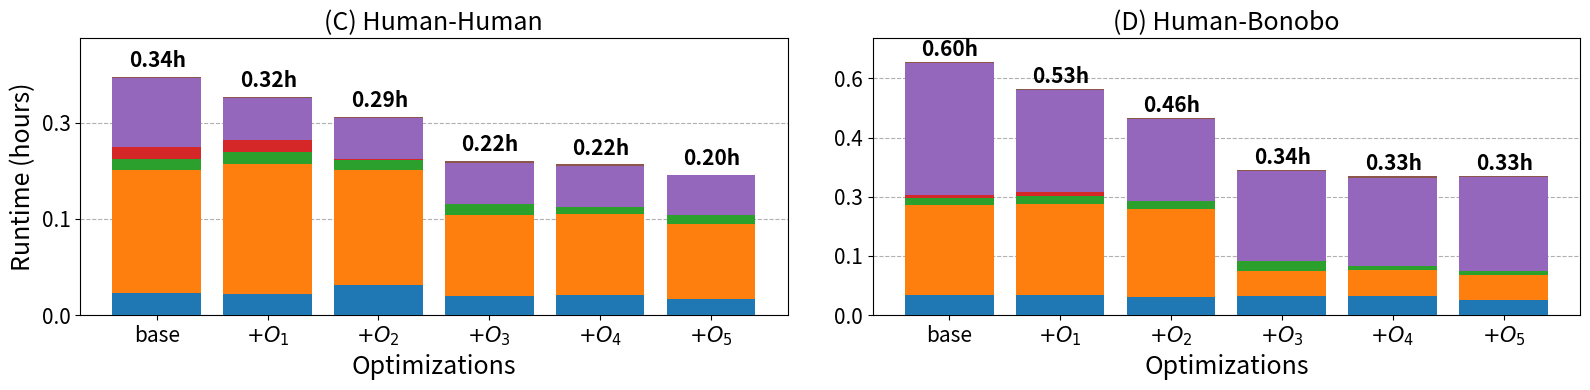

The matplotlib source for this figure:
import matplotlib.pyplot as plt
import numpy as np
import seaborn as sns

# Data for the first part (human) with the updated categories
categories = ['Computing anchors', 'Chaining (DP recursion)', 'Chaining (DP traceback)', 'Filtering primary chains', 'Base-to-base alignment', 'Miscellaneous']
runtime_human = [1237.404, 1135.931, 1032.298, 801.616, 783.492, 727.938]  # Runtime in hours for human

# Apply the mapping to shorten the values
value_mm2_human = np.array([0.091, 0.322 + 0.198, 0.025 + 0.021, 0.048, 0.289, 0.007]) * runtime_human[0]
value_mm2_avx_human = np.array([0.095, 0.366 + 0.230, 0.030 + 0.025, 0.055, 0.191, 0.008]) * runtime_human[1]
value_mm2_avx_olp_human = np.array([0.150, 0.366 + 0.213, 0.028 + 0.026, 0.001, 0.206, 0.010]) * runtime_human[2]
value_mm2_hap_chain_human = np.array([0.125, 0.273 + 0.250, 0.039 + 0.032, 0.001, 0.268, 0.013]) * runtime_human[3]
value_mm2_hap_chain_btk_human = np.array([0.131, 0.280 + 0.257, 0.026 + 0.023, 0.001, 0.270, 0.013]) * runtime_human[4]
value_mm2_hap_chain_btk_sort_human = np.array([0.112, 0.274 + 0.268, 0.032 + 0.029, 0.001, 0.283, 0.003]) * runtime_human[5]
data_human = np.array([value_mm2_human, value_mm2_avx_human, value_mm2_avx_olp_human, value_mm2_hap_chain_human, value_mm2_hap_chain_btk_human, value_mm2_hap_chain_btk_sort_human])

# Data for the second part (primates) with the updated categories
runtime_primates = [2146.975, 1911.632, 1668.894, 1229.227, 1174.610, 1174.683]  # Runtime in hours for primates
value_mm2_primates = np.array([0.079, 0.249 + 0.106, 0.016 + 0.012, 0.012, 0.518, 0.004]) * runtime_primates[0]
value_mm2_avx_primates = np.array([0.087, 0.278 + 0.124, 0.020 + 0.018, 0.016, 0.453, 0.005]) * runtime_primates[1]
value_mm2_olp_primates = np.array([0.092, 0.313 + 0.133, 0.022 + 0.019, 0.000, 0.414, 0.007]) * runtime_primates[2]
value_mm2_hap_chain_primates = np.array([0.131, 0.095 + 0.080, 0.034 + 0.032, 0.001, 0.617, 0.010]) * runtime_primates[3]
value_mm2_hap_chain_btk_primates = np.array([0.140, 0.104 + 0.084, 0.014 + 0.011, 0.001, 0.635, 0.011]) * runtime_primates[4]
value_mm2_hap_chain_btk_sort_primates = np.array([0.111, 0.096 + 0.080, 0.017 + 0.014, 0.001, 0.677, 0.004]) * runtime_primates[5]
data_primates = np.array([value_mm2_primates, value_mm2_avx_primates, value_mm2_olp_primates, value_mm2_hap_chain_primates, value_mm2_hap_chain_btk_primates, value_mm2_hap_chain_btk_sort_primates])

# Create subplots
fig, (ax1, ax2) = plt.subplots(1, 2, figsize=(16, 4), sharey=False)

# Use a colormap for consistent colors
colors = sns.color_palette("tab10", len(categories))

# Plot bars for human data
bottom_human = np.zeros(len(runtime_human))
for i, category in enumerate(categories):
    ax1.bar(range(len(runtime_human)), data_human[:, i], bottom=bottom_human, label=category, color=colors[i], zorder=3)
    bottom_human += data_human[:, i]

# Add runtime labels for human
for i, v in enumerate(runtime_human):
    ax1.text(i - 0.25, bottom_human[i] + 50, f'{v/3600:.2f}h', color='black', fontweight='bold', fontsize=15)

# Plot bars for primates data
bottom_primates = np.zeros(len(runtime_primates))
for i, category in enumerate(categories):
    ax2.bar(range(len(runtime_primates)), data_primates[:, i], bottom=bottom_primates, color=colors[i], zorder=3)
    bottom_primates += data_primates[:, i]

# Add runtime labels for primates
for i, v in enumerate(runtime_primates):
    ax2.text(i - 0.25, bottom_primates[i] + 50, f'{v/3600:.2f}h', color='black', fontweight='bold', fontsize=15)

# Set titles for both subplots
ax1.set_title('(C) Human-Human', fontsize=18)
ax2.set_title('(D) Human-Bonobo', fontsize=18)

# Set y-axis labels
ax1.set_ylabel('Runtime (hours)', fontsize=18)
ax2.set_ylabel('  ', fontsize=18)

# Set x-tick labels for human and primates
ax1.set_xticks(range(len(runtime_human)))
ax1.set_xticklabels(['base', '$+O_1$', '$+O_2$', '$+O_3$', '$+O_4$', '$+O_5$'], rotation=0, fontsize=15)

ax2.set_xticks(range(len(runtime_primates)))
ax2.set_xticklabels(['base', '$+O_1$', '$+O_2$', '$+O_3$', '$+O_4$', '$+O_5$'], rotation=0, fontsize=15)

# Adjust y-limits to be non-normalized
ax1.set_ylim(0, max(bottom_human) + 200)
ax2.set_ylim(0, max(bottom_primates) + 200)

# add yticks as [runtime[0], runtime[1], runtime[2], ...]/3600
ax1.set_yticks(range(0, int(max(bottom_human) + 100), 500))
ax1.set_yticklabels([f'{i/3600:.1f}' for i in range(0, int(max(bottom_human) + 100), 500)], fontsize=15)
ax2.set_yticks(range(0, int(max(bottom_primates) + 100), 500))
ax2.set_yticklabels([f'{i/3600:.1f}' for i in range(0, int(max(bottom_primates) + 100), 500)], fontsize=15)

ax1.grid(axis='y', linestyle='--', zorder=0)
ax2.grid(axis='y', linestyle='--', zorder=0)

# set xlabel for both subplots as 'Optimizations'
ax1.set_xlabel('Optimizations', fontsize=18)
ax2.set_xlabel('Optimizations', fontsize=18)

# Adding a shared legend at the top
# fig.legend(categories, loc='upper center', bbox_to_anchor=(0.5, 1.10), fontsize=12, ncol=6)
plt.tight_layout()
plt.savefig('combined_human_primates_rt1.pdf', bbox_inches='tight', format='pdf', dpi=1200)
